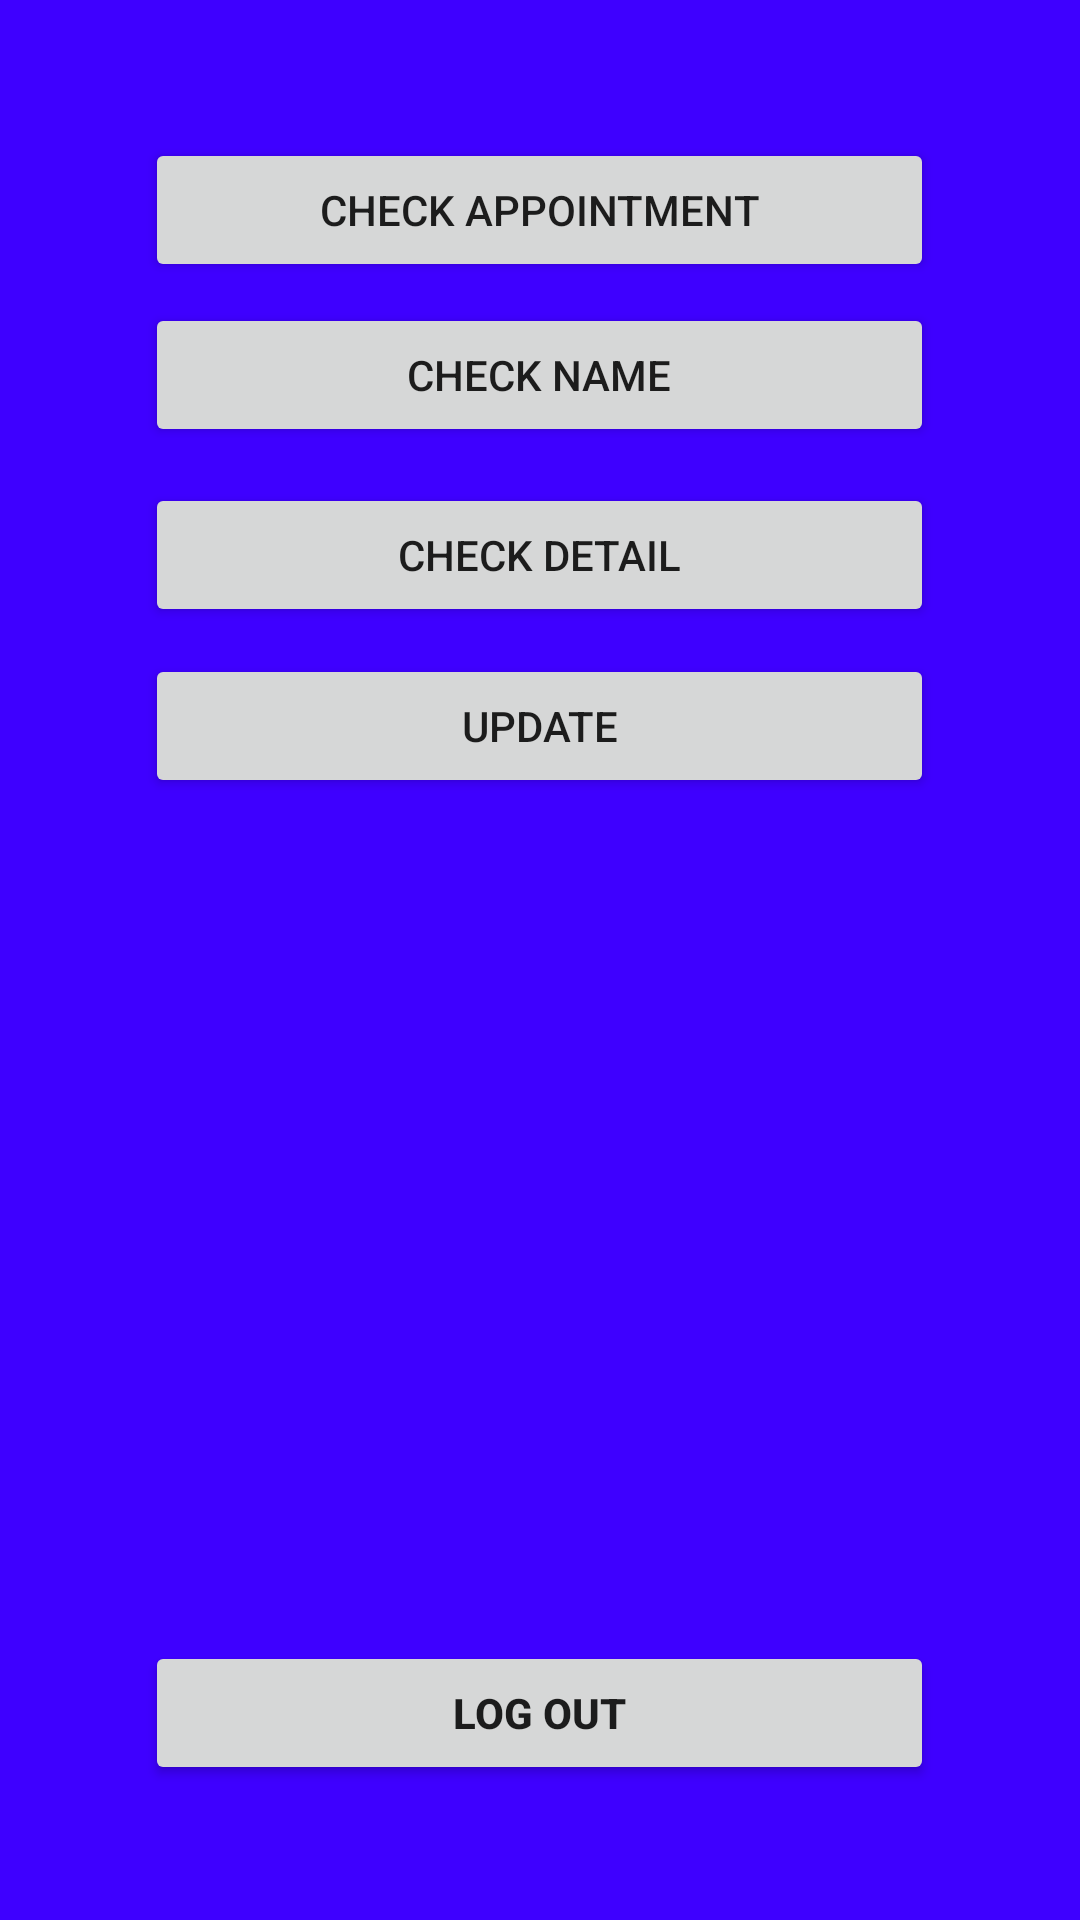

Produce the Android XML layout that renders to this screen, including the resource entries it uses.
<!-- AndroidManifest.xml: application theme AppTheme -->
<!-- res/layout/activity_admin_main.xml -->
<?xml version="1.0" encoding="utf-8"?>
<RelativeLayout xmlns:android="http://schemas.android.com/apk/res/android"
    xmlns:app="http://schemas.android.com/apk/res-auto"
    xmlns:tools="http://schemas.android.com/tools"
    android:layout_width="match_parent"
    android:layout_height="match_parent"
    android:background="#3E00FF">
    tools:context=".AdminMain">

    <Button
        android:id="@+id/logout"
        android:layout_width="263dp"
        android:layout_height="wrap_content"
        android:layout_alignParentBottom="true"
        android:layout_centerHorizontal="true"
        android:layout_marginBottom="45dp"
        android:text="LOG OUT"
        android:textStyle="bold" />

    <Button
        android:id="@+id/update"
        android:layout_width="263dp"
        android:layout_height="wrap_content"
        android:layout_alignParentTop="true"
        android:layout_centerHorizontal="true"
        android:layout_marginTop="218dp"
        android:text="UPDATE" />

    <Button
        android:id="@+id/checkdetail"
        android:layout_width="263dp"
        android:layout_height="wrap_content"
        android:layout_alignParentTop="true"
        android:layout_centerHorizontal="true"
        android:layout_marginTop="161dp"
        android:text="CHECK DETAIL" />

    <Button
        android:id="@+id/checkname"
        android:layout_width="263dp"
        android:layout_height="wrap_content"
        android:layout_alignParentTop="true"
        android:layout_centerHorizontal="true"
        android:layout_marginTop="101dp"
        android:text="CHECK NAME" />

    <Button
        android:id="@+id/checklist"
        android:layout_width="263dp"
        android:layout_height="wrap_content"
        android:layout_alignParentTop="true"
        android:layout_centerHorizontal="true"
        android:layout_marginTop="46dp"
        android:text="CHECK APPOINTMENT" />

</RelativeLayout>
<!-- resources referenced by this layout -->
<resources>
  <style name="AppTheme" parent="Theme.AppCompat.Light.DarkActionBar">
          
          <item name="colorPrimary">@color/colorPrimary</item>
          <item name="colorPrimaryDark">@color/colorPrimaryDark</item>
          <item name="colorAccent">@color/colorAccent</item>
      </style>
  <!-- not gathered from this repository: default colours our renderer supplied (Android Studio template values) -->
  <color name="colorPrimary">#FF6200EE</color>
  <color name="colorPrimaryDark">#FF3700B3</color>
  <color name="colorAccent">#FF03DAC5</color>
</resources>
